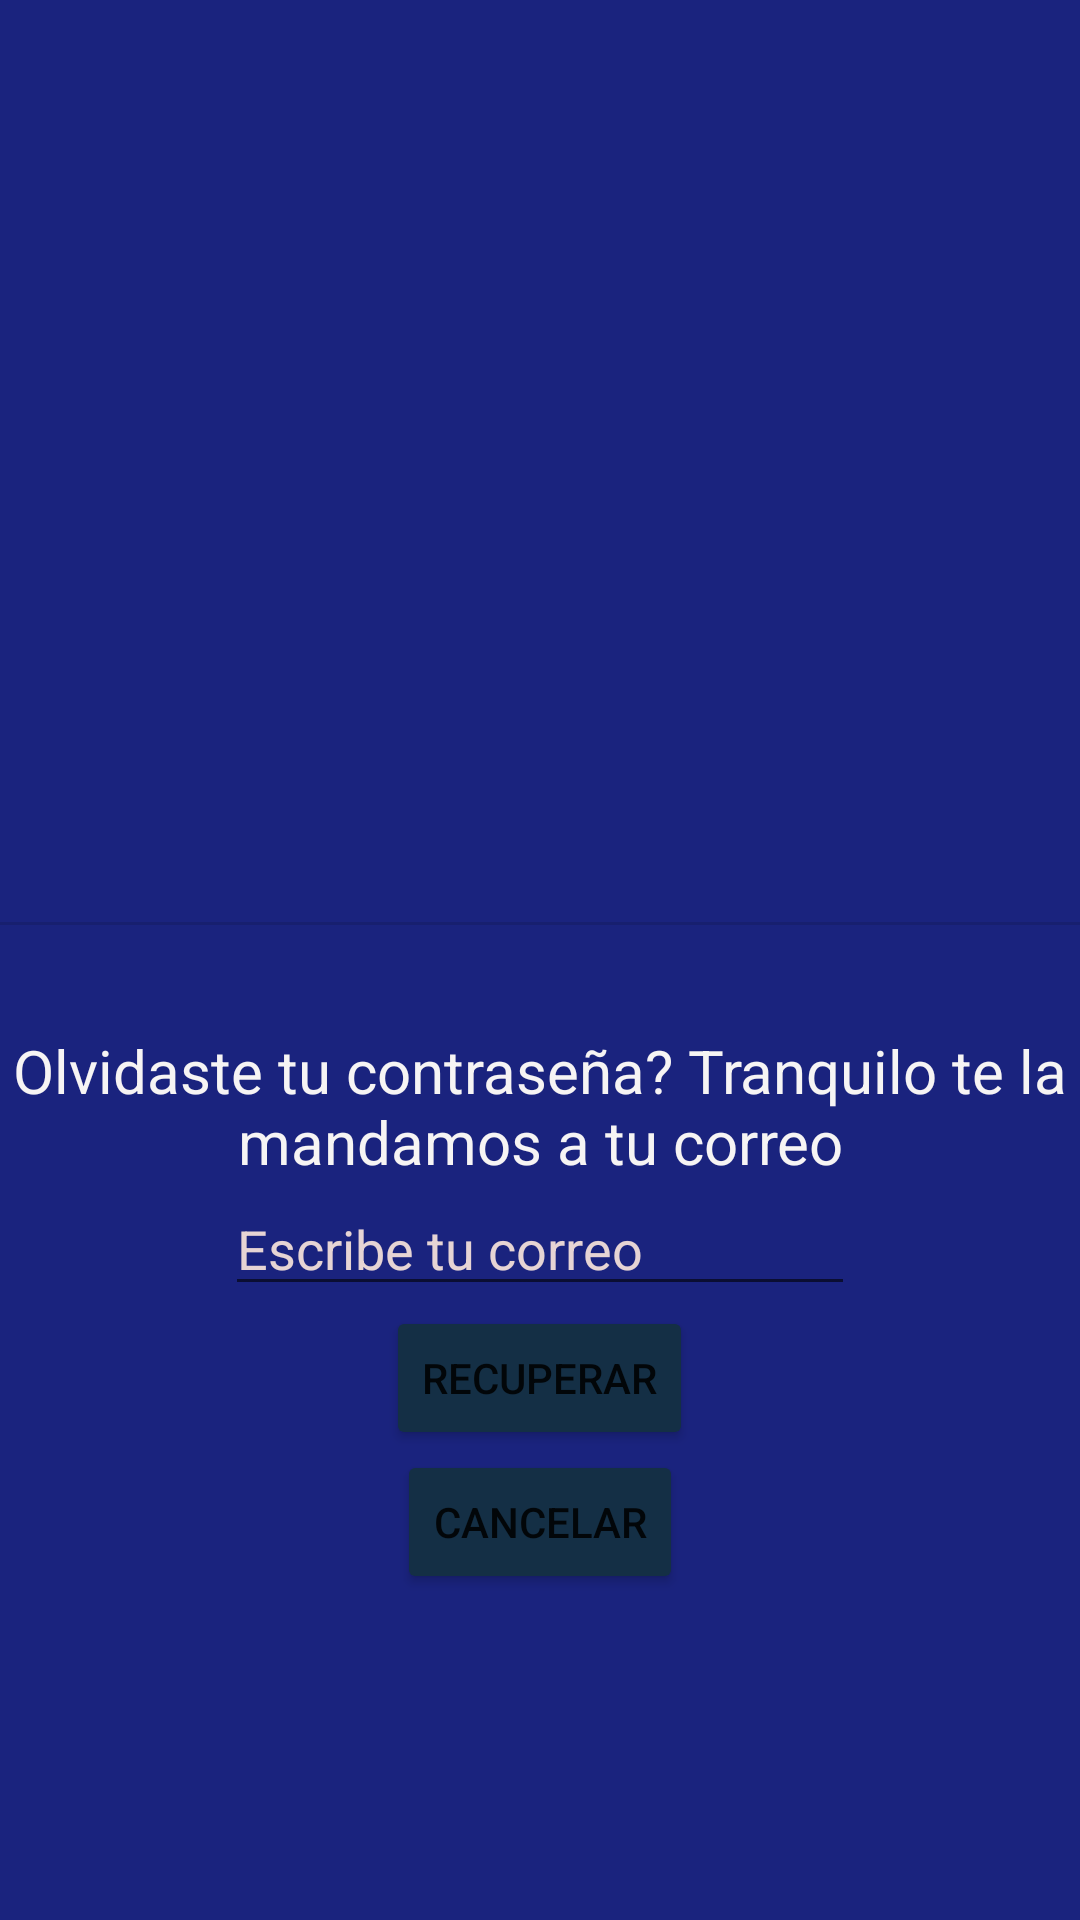

Android layout source for this screen:
<!-- AndroidManifest.xml: application theme Theme.DelivelyApp -->
<!-- res/layout/activity_recuperar_password.xml -->
<?xml version="1.0" encoding="utf-8"?>
<LinearLayout xmlns:android="http://schemas.android.com/apk/res/android"
    xmlns:app="http://schemas.android.com/apk/res-auto"
    xmlns:tools="http://schemas.android.com/tools"
    android:layout_width="match_parent"
    android:layout_height="match_parent"
    android:layout_gravity="center"
    android:background="#3F51B5"
    android:backgroundTint="@color/azuljeans"
    android:gravity="center"
    android:orientation="vertical"
    tools:context=".RecuperarPassword">

    <ImageView
        android:id="@+id/imageView3"
        android:layout_width="match_parent"
        android:layout_height="199dp"
        app:srcCompat="@drawable/llave" />

    <View
        android:id="@+id/divider"
        android:layout_width="match_parent"
        android:layout_height="1dp"
        android:background="?android:attr/listDivider" />

    <TextView
        android:id="@+id/textView7"
        android:layout_width="match_parent"
        android:layout_height="35dp" />

    <TextView
        android:id="@+id/textView6"
        android:layout_width="wrap_content"
        android:layout_height="wrap_content"
        android:gravity="center"
        android:text="Olvidaste tu contraseña? Tranquilo te la mandamos a tu correo"
        android:textColor="#F6F4F4"
        android:textSize="20sp" />

    <EditText
        android:id="@+id/editTextTextPersonName2"
        android:layout_width="wrap_content"
        android:layout_height="wrap_content"
        android:ems="10"
        android:hint="Escribe tu correo"
        android:inputType="textPersonName"
        android:textColorHint="#E6D4D4" />

    <Button
        android:id="@+id/button3"
        android:layout_width="wrap_content"
        android:layout_height="wrap_content"
        android:backgroundTint="#142F45"
        android:text="Recuperar" />

    <Button
        android:id="@+id/button4"
        android:layout_width="wrap_content"
        android:layout_height="wrap_content"
        android:backgroundTint="#142F45"
        android:text="Cancelar"
        android:onClick="Cancelar"/>

</LinearLayout>
<!-- resources referenced by this layout -->
<resources>
  <color name="azuljeans">#1A237E</color>
  <style name="Theme.DelivelyApp" parent="Theme.MaterialComponents.DayNight.NoActionBar">
          
          <item name="colorPrimary">@color/red</item>
          <item name="colorPrimaryVariant">@color/purple_700</item>
          <item name="colorOnPrimary">@color/white</item>
          
          <item name="colorSecondary">@color/teal_200</item>
          <item name="colorSecondaryVariant">@color/teal_700</item>
          <item name="colorOnSecondary">@color/black</item>
          
          <item name="android:statusBarColor" tools:targetApi="l">?attr/colorPrimaryVariant</item>
          
          <item name="windowActionBar">false</item>
          <item name="windowNoTitle">true</item>
      </style>
  <color name="red">#D81919</color>
  <color name="purple_700">#FF3700B3</color>
  <color name="white">#FFFFFFFF</color>
  <color name="teal_200">#FF03DAC5</color>
  <color name="teal_700">#FF018786</color>
  <color name="black">#FF000000</color>
</resources>
